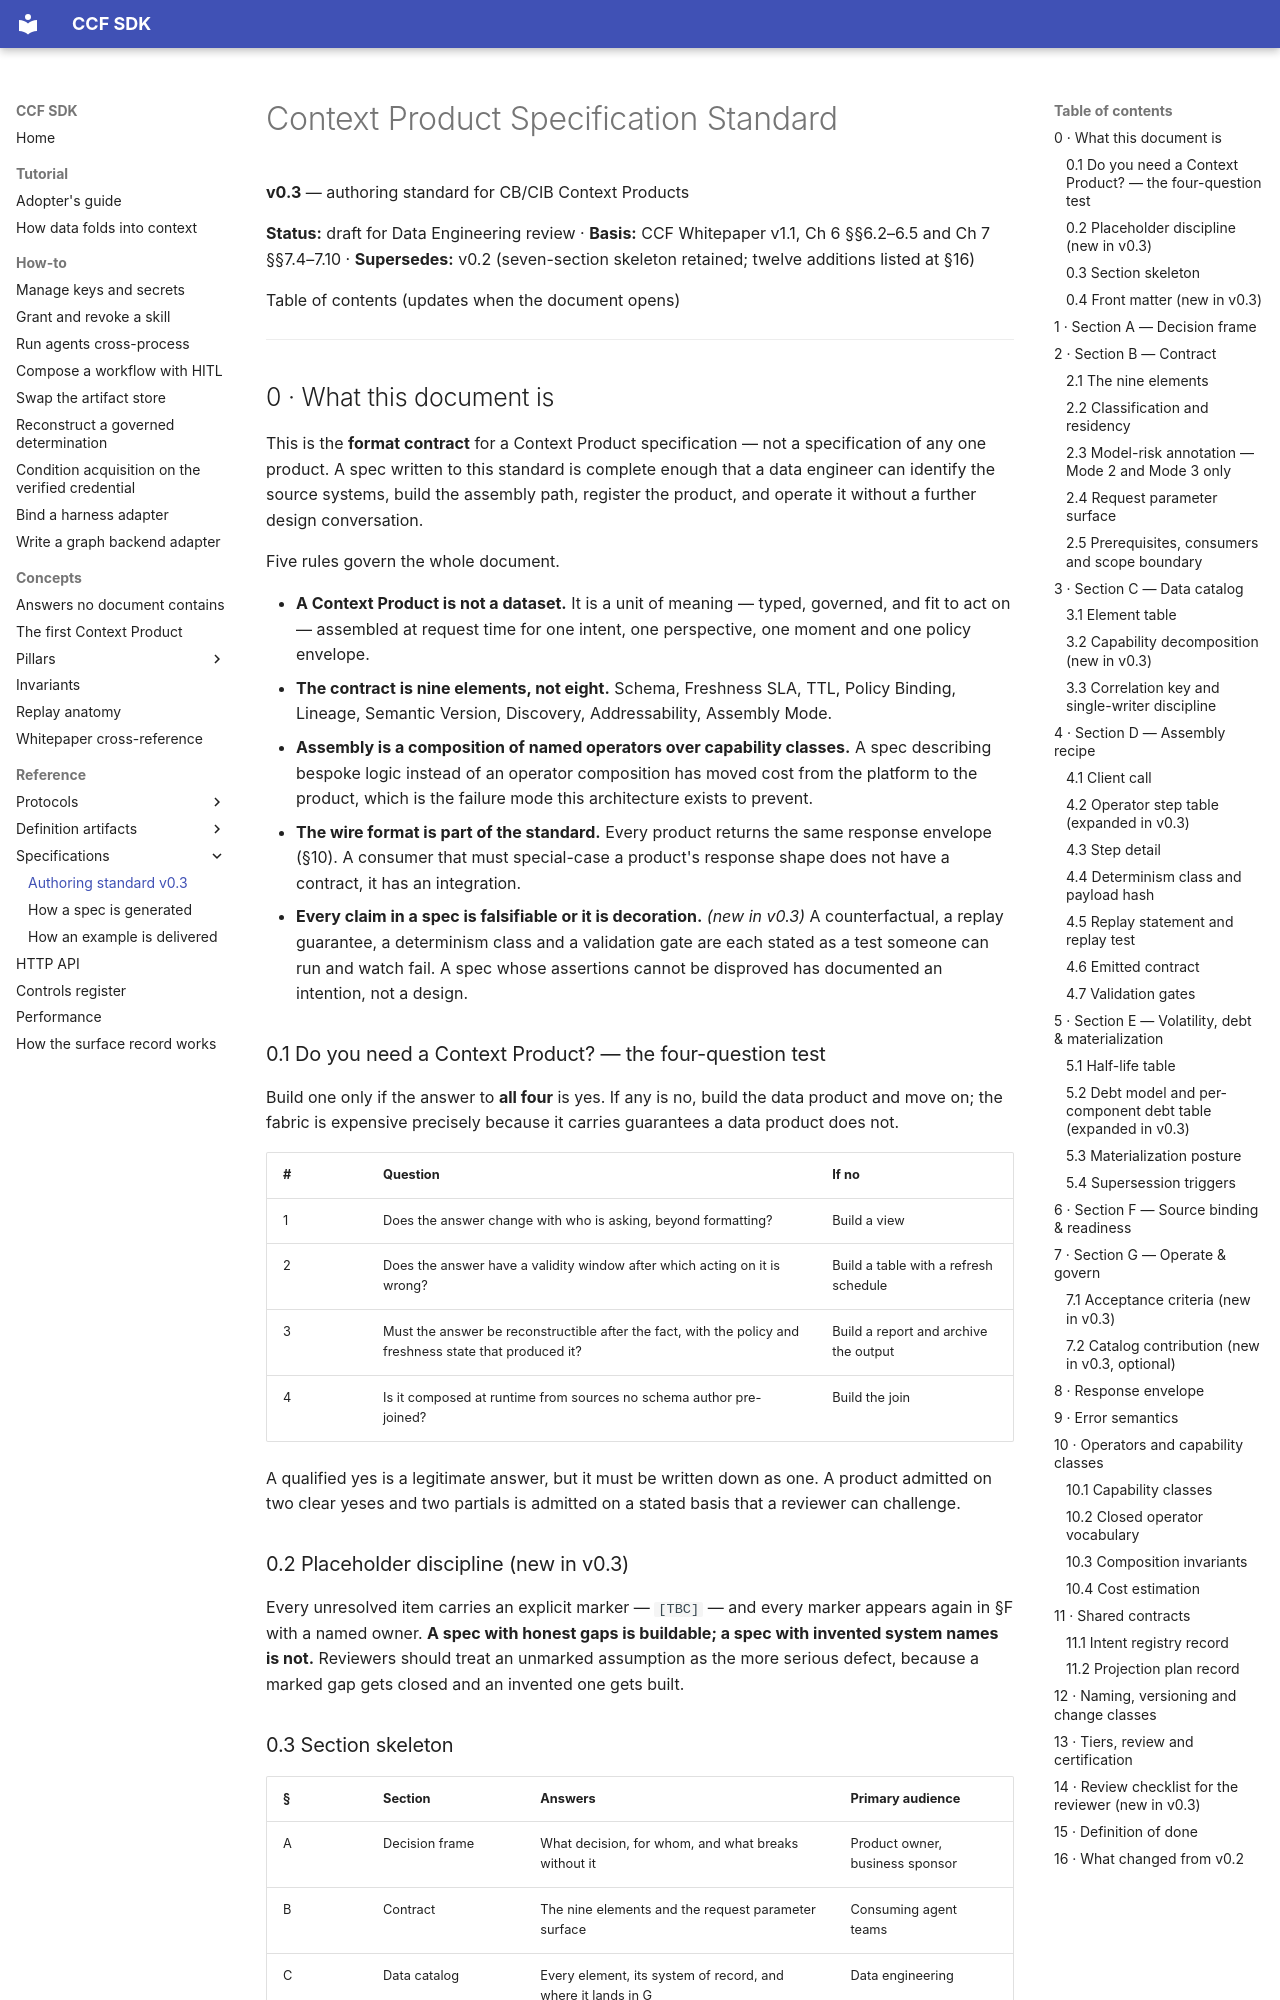

repository: scorpioanil-GCP/ccf_demo · page: reference/specifications/Context_Product_Specification_Standard_v0-3/index.html · generator: mkdocs

# Context Product Specification Standard

**v0.3** — authoring standard for CB/CIB Context Products

**Status:** draft for Data Engineering review · **Basis:** CCF Whitepaper
v1.1, Ch 6 §§6.2–6.5 and Ch 7 §§7.4–7.10 · **Supersedes:** v0.2
(seven-section skeleton retained; twelve additions listed at §16)

Table of contents (updates when the document opens)

---

## 0 · What this document is

This is the **format contract** for a Context Product specification — not a
specification of any one product. A spec written to this standard is complete
enough that a data engineer can identify the source systems, build the
assembly path, register the product, and operate it without a further design
conversation.

Five rules govern the whole document.

- **A Context Product is not a dataset.** It is a unit of meaning — typed,
  governed, and fit to act on — assembled at request time for one intent, one
  perspective, one moment and one policy envelope.
- **The contract is nine elements, not eight.** Schema, Freshness SLA, TTL,
  Policy Binding, Lineage, Semantic Version, Discovery, Addressability,
  Assembly Mode.
- **Assembly is a composition of named operators over capability classes.**
  A spec describing bespoke logic instead of an operator composition has
  moved cost from the platform to the product, which is the failure mode
  this architecture exists to prevent.
- **The wire format is part of the standard.** Every product returns the
  same response envelope (§10). A consumer that must special-case a
  product's response shape does not have a contract, it has an integration.
- **Every claim in a spec is falsifiable or it is decoration.** *(new in
  v0.3)* A counterfactual, a replay guarantee, a determinism class and a
  validation gate are each stated as a test someone can run and watch fail.
  A spec whose assertions cannot be disproved has documented an intention,
  not a design.

### 0.1 Do you need a Context Product? — the four-question test

Build one only if the answer to **all four** is yes. If any is no, build the
data product and move on; the fabric is expensive precisely because it
carries guarantees a data product does not.

| # | Question | If no |
| --- | --- | --- |
| 1 | Does the answer change with who is asking, beyond formatting? | Build a view |
| 2 | Does the answer have a validity window after which acting on it is wrong? | Build a table with a refresh schedule |
| 3 | Must the answer be reconstructible after the fact, with the policy and freshness state that produced it? | Build a report and archive the output |
| 4 | Is it composed at runtime from sources no schema author pre-joined? | Build the join |

A qualified yes is a legitimate answer, but it must be written down as one.
A product admitted on two clear yeses and two partials is admitted on a
stated basis that a reviewer can challenge.

### 0.2 Placeholder discipline (new in v0.3)

Every unresolved item carries an explicit marker — `[TBC]` — and every
marker appears again in §F with a named owner. **A spec with honest gaps is
buildable; a spec with invented system names is not.** Reviewers should
treat an unmarked assumption as the more serious defect, because a marked
gap gets closed and an invented one gets built.
